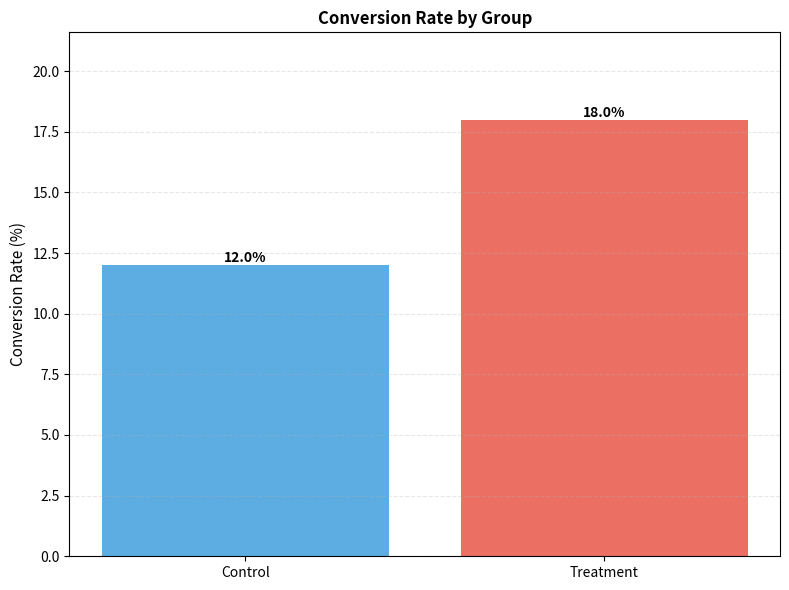

This chart was generated by the following Python code:
# One-Sample t-test - Compares the mean of a single sample to a known population mean
# Independent Samples t-test - Compares the means of two independent groups
# Paired Samples t-test - Compares the means from the same group at two different times or conditions
# Chi-Squared (Pearsons Chi-Squared) test of independence – test of independence of two categorical variables.
#   The null hypothesis is that there is no association between the dimensions and the observations.
#   Example is association between gender and smoker/non-smoker, and counting instances
#   It is a test of independence of two categorical variables
# Pearson's chi-squared goodness-of-fit test is a statistical hypothesis test
#   determine if single categorical variable's freq dist is significantly different from hypothesized/ known dist
#   Essentially, it checks how well your observed data "fits" a predefined model or a set of expected proportions.
# A/B testing - e.g. assessing campaign performance
#   two versions of something are compared to determine which one performs better at achieving a specific goal.
#   Chi-Squared Test of Independence is a common technique for this

# Load packages
import numpy as np
import pandas as pd
from scipy.stats import chi2_contingency, chi2
import matplotlib.pyplot as plt
import seaborn as sns

# Set random seed for reproducibility
np.random.seed(42)

# ============================================================================
## EXAMPLE 1: Website Conversion Rate A/B Test
# ============================================================================
# Scenario: Testing if a new webpage design increases conversion rates
# Old webpage (control group) vs New webpage (treatment group)
print("CHI-SQUARED ANALYSIS FOR A/B TESTING")
print("EXAMPLE 1: Website Conversion Rate A/B Test")

data = {
    'Group': ['Control'] * 1000 + ['Treatment'] * 1000,
    'Converted': (
        ['No'] * 880 + ['Yes'] * 120 +  # Control: 12% conversion
        ['No'] * 820 + ['Yes'] * 180     # Treatment: 18% conversion
    )
}

df = pd.DataFrame(data)
print(df)
print(f"\nTotal observations: {len(df)}")

# Calculate conversion rates
print("\nConversion Rates by Group:")
conversion_rates = df.groupby('Group')['Converted'].apply(
    lambda x: (x == 'Yes').sum() / len(x) * 100
)
print(conversion_rates)

# Create contingency table
contingency_table = pd.crosstab(df['Group'], df['Converted'])
print("\nContingency Table:")
print(contingency_table)

# Perform chi-squared test
chi2_stat, p_value, dof, expected_freq = chi2_contingency(contingency_table)

print("Chi-Squared Test Results:")
print(f"Chi-squared statistic: {chi2_stat:.4f}")
print(f"P-value: {p_value:.6f}")
print(f"Degrees of freedom: {dof}")
print(f"\nExpected frequencies:")
print(pd.DataFrame(expected_freq,
                   index=contingency_table.index,
                   columns=contingency_table.columns))

# Interpretation
alpha = 0.05
print(f"\nNull hypothesis: There is no variance between the control and sample \nSignificance level (alpha): {alpha}")
if p_value < alpha:
    print(f"RESULT: Reject null hypothesis (p < {alpha})")
    print("There IS a statistically significant difference between groups.")
else:
    print(f"RESULT: Fail to reject null hypothesis (p ≥ {alpha})")
    print("There is NO statistically significant difference between groups.")

# Effect size (Cramér's V)
n = contingency_table.sum().sum()              # Total number of observations
k = min(contingency_table.shape)               # Minimum of rows or columns
cramers_v = (chi2_stat / (n * (k - 1))) ** 0.5
print(f"Chi-squared statistic: {chi2_stat:.4f}")
print(f"Cramér's V: {cramers_v:.4f}")

print("Interpretation: ", end="")
if cramers_v < 0.1:
    print("Small effect")
elif cramers_v < 0.3:
    print("Medium effect")
else:
    print("Large effect")

# Visualization 1: Conversion Rate Comparison
fig, ax = plt.subplots(figsize=(8, 6))

# Bar chart of conversion rates
conversion_data = pd.DataFrame({
    'Group': ['Control', 'Treatment'],
    'Conversion_Rate': [
        (contingency_table.loc['Control', 'Yes'] / contingency_table.loc['Control'].sum()) * 100,
        (contingency_table.loc['Treatment', 'Yes'] / contingency_table.loc['Treatment'].sum()) * 100
    ]
})

colors = ['#3498db', '#e74c3c']
bars = ax.bar(conversion_data['Group'], conversion_data['Conversion_Rate'], color=colors, alpha=0.8)
ax.set_ylabel('Conversion Rate (%)', fontsize=11)
ax.set_title('Conversion Rate by Group', fontsize=12, fontweight='bold')
ax.set_ylim(0, max(conversion_data['Conversion_Rate']) * 1.2)
ax.grid(axis='y', alpha=0.3, linestyle='--')

# Add value labels on bars
for bar in bars:
    height = bar.get_height()
    ax.text(bar.get_x() + bar.get_width()/2., height,
            f'{height:.1f}%', ha='center', va='bottom', fontsize=10, fontweight='bold')

plt.tight_layout()
plt.show()




# ============================================================================
# EXAMPLE 2: Email Campaign A/B Test (Three Variants)
# ============================================================================
print("\n \nEXAMPLE 2: Email Campaign A/B/C Test (Multiple Variants)")

# Testing three different email subject lines
email_data = {
    'Variant': ['A'] * 500 + ['B'] * 500 + ['C'] * 500,
    'Opened': (
            ['No'] * 425 + ['Yes'] * 75 +  # A: 15% open rate
            ['No'] * 400 + ['Yes'] * 100 +  # B: 20% open rate
            ['No'] * 375 + ['Yes'] * 125  # C: 25% open rate
    )
}

email_df = pd.DataFrame(email_data)
print(email_df)

print("\nEmail Campaign Results (%):")
open_rates = email_df.groupby('Variant')['Opened'].apply(
    lambda x: (x == 'Yes').sum() / len(x) * 100
)
print(open_rates)

# Contingency table
email_table = pd.crosstab(email_df['Variant'], email_df['Opened'])
print("\nContingency Table:")
print(email_table)

# Perform chi-squared test
chi2_stat, p_value, dof, expected = chi2_contingency(email_table)

print("Chi-Squared Test Results:")
print(f"Chi-squared statistic: {chi2_stat:.4f}")
print(f"P-value: {p_value:.6f}")
print(f"Degrees of freedom: {dof}")

if p_value < 0.05:
    print("At least one variant performs differently from the others.")
    print("Recommendation: Conduct pairwise comparisons.")
else:
    print("No significant difference between variants.")


# ============================================================================
# EXAMPLE 3: Mobile App Feature Test
# ============================================================================
print("\n \nEXAMPLE 3: Mobile App Feature Test")

# Testing if a new onboarding flow increases user retention
# Measuring: Did user return after 7 days?

app_data = {
    'Version': ['Old'] * 800 + ['New'] * 800,
    'Retained': (
            ['No'] * 560 + ['Yes'] * 240 +  # Old: 30% retention
            ['No'] * 480 + ['Yes'] * 320  # New: 40% retention
    )
}

app_df = pd.DataFrame(app_data)
print(app_df)

print("\n7-Day Retention Rates:")
retention_rates = app_df.groupby('Version')['Retained'].apply(
    lambda x: (x == 'Yes').sum() / len(x) * 100
)
print(retention_rates)

# Create contingency table
app_table = pd.crosstab(app_df['Version'], app_df['Retained'])
print("\napp_Table:")
print(app_table)

# Perform chi-squared test
chi2_stat, p_value, dof, expected = chi2_contingency(app_table)

print("\nChi-Squared Test Results:")
print(f"Chi-squared statistic: {chi2_stat:.4f}")
print(f"P-value: {p_value:.6f}")

# Interpretation
alpha = 0.05
print(f"\nNull hypothesis: There is no variance between the control and sample \nSignificance level (alpha): {alpha}")
if p_value < alpha:
    print(f"RESULT: Reject null hypothesis (p < {alpha})")
    print("There IS a statistically significant difference between groups.")
else:
    print(f"RESULT: Fail to reject null hypothesis (p ≥ {alpha})")
    print("There is NO statistically significant difference between groups.")

# Calculate lift
old_rate = (app_table.loc['Old', 'Yes'] / app_table.loc['Old'].sum()) * 100
new_rate = (app_table.loc['New', 'Yes'] / app_table.loc['New'].sum()) * 100
lift = ((new_rate - old_rate) / old_rate) * 100

print(f"\nRelative Lift: {lift:.2f}%")
print(f"Absolute Difference: {new_rate - old_rate:.2f} percentage points")

# Effect size (Cramér's V)
n = app_table.sum().sum()              # Total number of observations
k = min(app_table.shape)               # Minimum of rows or columns
cramers_v = (chi2_stat / (n * (k - 1))) ** 0.5
print(f"Chi-squared statistic: {chi2_stat:.4f}")
print(f"Cramér's V: {cramers_v:.4f}")

print("Interpretation: ", end="")
if cramers_v < 0.1:
    print("Small effect")
elif cramers_v < 0.3:
    print("Medium effect")
else:
    print("Large effect")



# ============================================================================
# EXAMPLE 4: Sample Size and Power Analysis
# ============================================================================
# Power refers to the probability that your test will detect an effect when there actually is one.
# Typically, this is 80% i.e. 80% chance of detecting a real effect should one exist.
# Power = Probability of rejecting the null hypothesis when it's actually false
# Note, alpha is 5% chance of false positive
print("\n \nEXAMPLE 5: Sample Size and Power Analysis")

def minimum_sample_size(p1, p2, alpha=0.05, power=0.80):
    """
    Estimate minimum sample size per group for A/B test

    Parameters:
    -----------
    p1 : float
        Expected conversion rate for control (e.g., 0.10 for 10%)
    p2 : float
        Expected conversion rate for treatment (e.g., 0.12 for 12%)
    alpha : float
        Significance level (default: 0.05)
    power : float
        Statistical power (default: 0.80)

    Returns:
    --------
    int : Minimum sample size per group
    """
    from scipy.stats import norm

    # Z-scores for alpha and beta
    z_alpha = norm.ppf(1 - alpha / 2)
    z_beta = norm.ppf(power)

    # Pooled proportion
    p_pooled = (p1 + p2) / 2

    # Effect size
    effect_size = abs(p2 - p1)

    # Calculate sample size
    n = (z_alpha * np.sqrt(2 * p_pooled * (1 - p_pooled)) +
         z_beta * np.sqrt(p1 * (1 - p1) + p2 * (1 - p2))) ** 2 / effect_size ** 2

    return int(np.ceil(n))


# Example calculation
baseline_rate = 0.10  # 10% conversion rate
target_rate = 0.12  # 12% conversion rate (20% relative lift)

min_n = minimum_sample_size(baseline_rate, target_rate)

print(f"\nScenario:")
print(f"  Baseline conversion rate: {baseline_rate * 100:.1f}%")
print(f"  Target conversion rate: {target_rate * 100:.1f}%")
print(f"  Relative lift: {((target_rate / baseline_rate - 1) * 100):.1f}%")
print(f"\nMinimum sample size per group: {min_n:,}")
print(f"Total participants needed: {min_n * 2:,}")

# ============================================================================
# SUMMARY AND BEST PRACTICES
# ============================================================================
print("\n\nBEST PRACTICES FOR CHI-SQUARED A/B TESTING")

best_practices = """
1. SAMPLE SIZE
   - Calculate required sample size before starting
   - Ensure minimum expected frequency ≥ 5 in each cell

2. RANDOMIZATION
   - Randomly assign users to control/treatment groups
   - Ensure groups are comparable at baseline

3. INTERPRETATION
   - Check p-value against significance level (typically α = 0.05)
   - Consider practical significance, not just statistical
   - Report effect size (Cramér's V) alongside p-value

4. AVOID COMMON PITFALLS
   - Don't peek at results early (increases false positives)
   - Don't run multiple tests without correction
   - Account for seasonal effects and external factors

5. REPORTING
   - Report both conversion rates and confidence intervals
   - Include sample sizes for transparency
   - Discuss practical implications of findings
---------------------------------------------------------------
"""

print(best_practices)